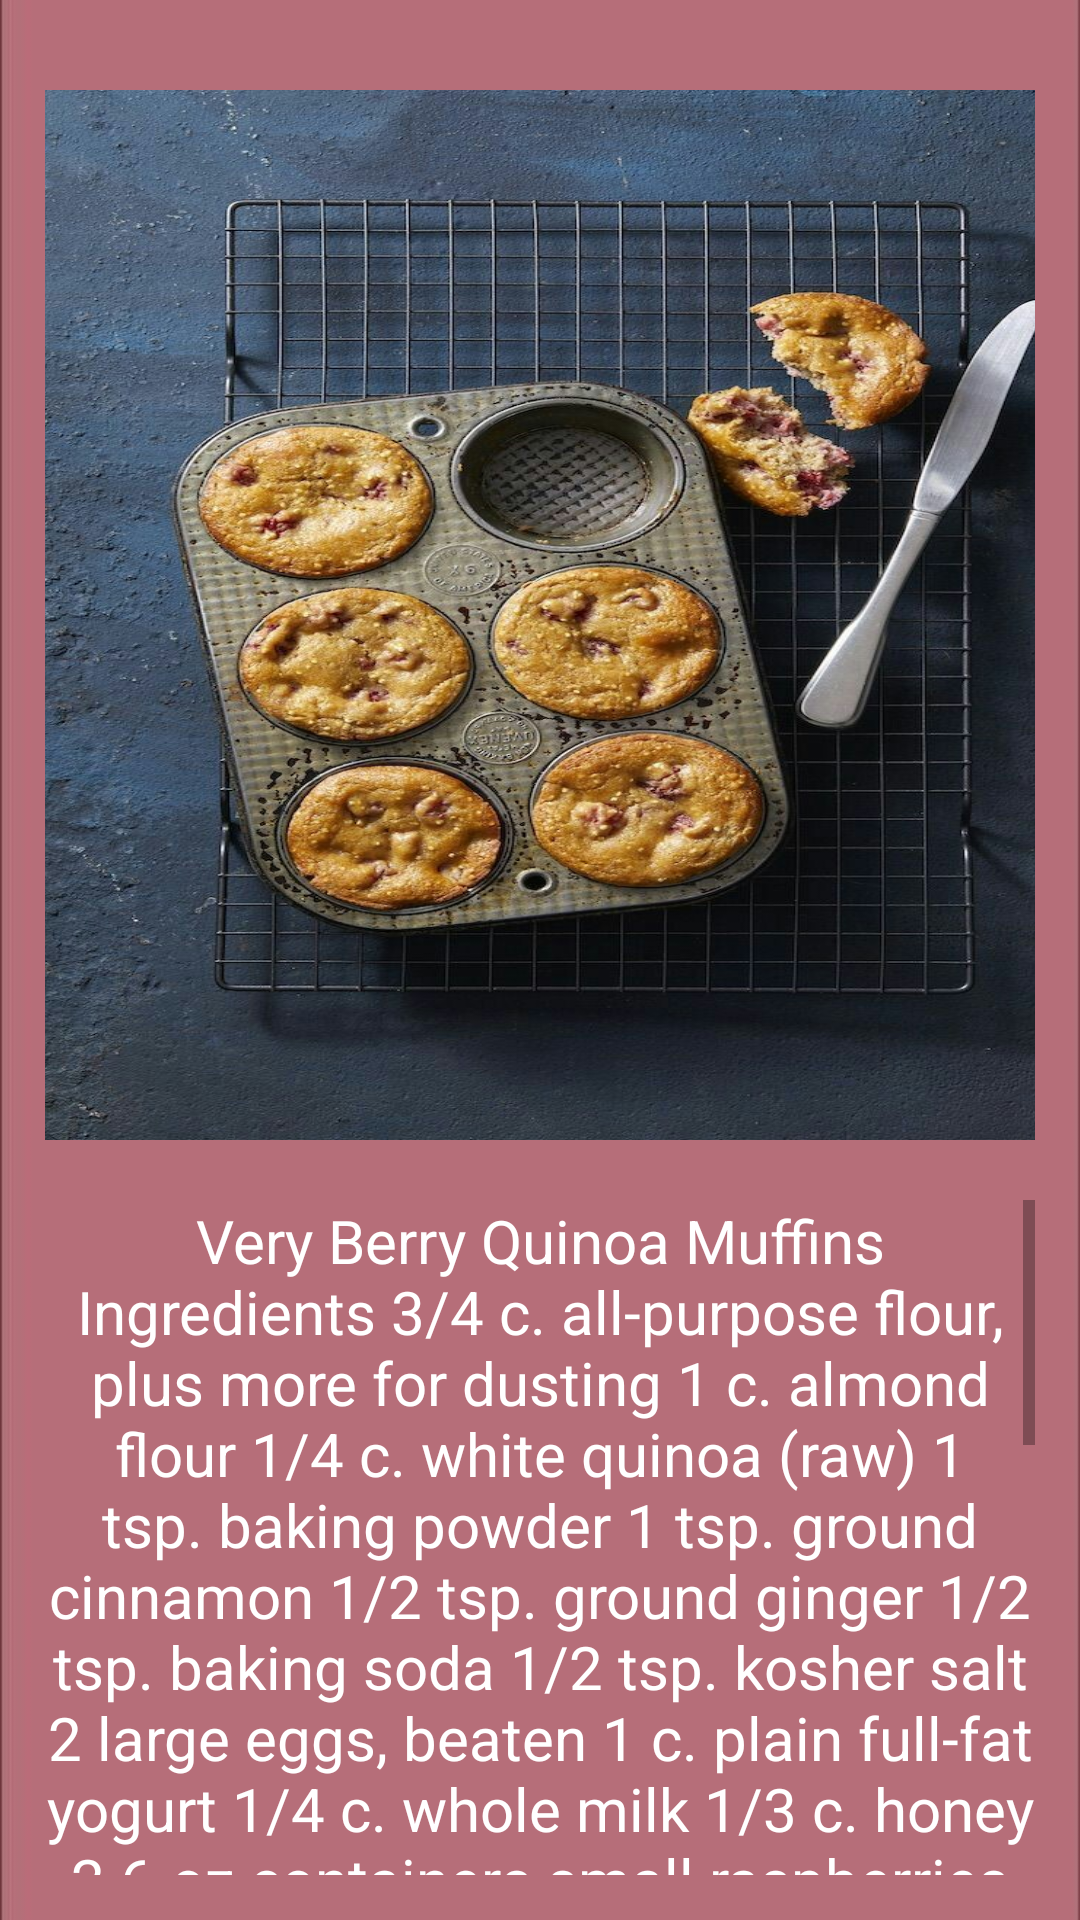

Android layout source for this screen:
<!-- AndroidManifest.xml: application theme Theme.FooDiary -->
<!-- res/layout/activity_child3_breakfast.xml -->
<?xml version="1.0" encoding="utf-8"?>
<LinearLayout xmlns:android="http://schemas.android.com/apk/res/android"
    xmlns:app="http://schemas.android.com/apk/res-auto"
    xmlns:tools="http://schemas.android.com/tools"
    android:layout_width="match_parent"
    android:layout_height="match_parent"
    tools:context=".child3_breakfast"
    android:background="@drawable/w"
    android:orientation="vertical"
    android:padding="15dp">


    <LinearLayout
        android:layout_width="match_parent"
        android:layout_height="wrap_content"
        android:gravity="center"
        android:layout_marginTop="15dp">


        <ImageView
            android:layout_width="350dp"
            android:layout_height="350dp"
            android:background="@drawable/bbb"/>

    </LinearLayout>


    <ScrollView
        android:layout_marginTop="20dp"
        android:layout_width="match_parent"
        android:layout_height="match_parent">

        <LinearLayout
            android:layout_width="match_parent"
            android:layout_height="match_parent"
            android:orientation="vertical">


            <TextView
                android:layout_width="match_parent"
                android:layout_height="wrap_content"
                android:textAlignment="center"
                android:textSize="20sp"
                android:textColor="#ffff"
                android:text="Very Berry Quinoa Muffins Ingredients 3/4 c. all-purpose flour, plus more for dusting 1 c. almond flour 1/4 c. white quinoa (raw) 1 tsp. baking powder 1 tsp. ground cinnamon 1/2 tsp. ground ginger 1/2 tsp. baking soda 1/2 tsp. kosher salt 2 large eggs, beaten 1 c. plain full-fat yogurt 1/4 c. whole milk 1/3 c. honey 2 6-oz containers small raspberries Directions 1. Heat oven to 325°F. Lightly coat 12-cup muffin pan with cooking spray and dust with flour. 2. In large bowl, whisk together flours, quinoa, baking powder, cinnamon, ginger, baking soda, and salt. 3. In medium bowl, whisk together eggs, yogurt, milk, and honey. Fold egg mixture into flour mixture until just combined, then stir in raspberries. 4. Divide batter among muffin-pan cups and bake until toothpick inserted into centers of muffins comes out clean, 15 to 20 minutes. Cool in pan 5 minutes, then transfer to a wire rack to cool completely."/>



        </LinearLayout>

    </ScrollView>


</LinearLayout>
<!-- resources referenced by this layout -->
<resources>
  <!-- drawable bbb: jpg bitmap (drawable-v24, 280163 bytes) -->
  <!-- drawable w: jpg bitmap (drawable-v24, 6329 bytes) -->
  <style name="Theme.FooDiary" parent="Theme.AppCompat.DayNight.NoActionBar">
          
          <item name="colorPrimary">@color/purple_500</item>
          <item name="colorPrimaryVariant">@color/purple_700</item>
          <item name="colorOnPrimary">@color/white</item>
          
          <item name="colorSecondary">@color/teal_200</item>
          <item name="colorSecondaryVariant">@color/teal_700</item>
          <item name="colorOnSecondary">@color/black</item>
          
          <item name="android:statusBarColor" tools:targetApi="l">?attr/colorPrimaryVariant</item>
          
      </style>
  <!-- not gathered from this repository: default colours our renderer supplied (Android Studio template values) -->
  <color name="purple_500">#FF6200EE</color>
  <color name="purple_700">#FF3700B3</color>
  <color name="teal_200">#FF03DAC5</color>
  <color name="teal_700">#FF018786</color>
  <color name="black">#FF000000</color>
  <color name="white">#FFFFFFFF</color>
</resources>
